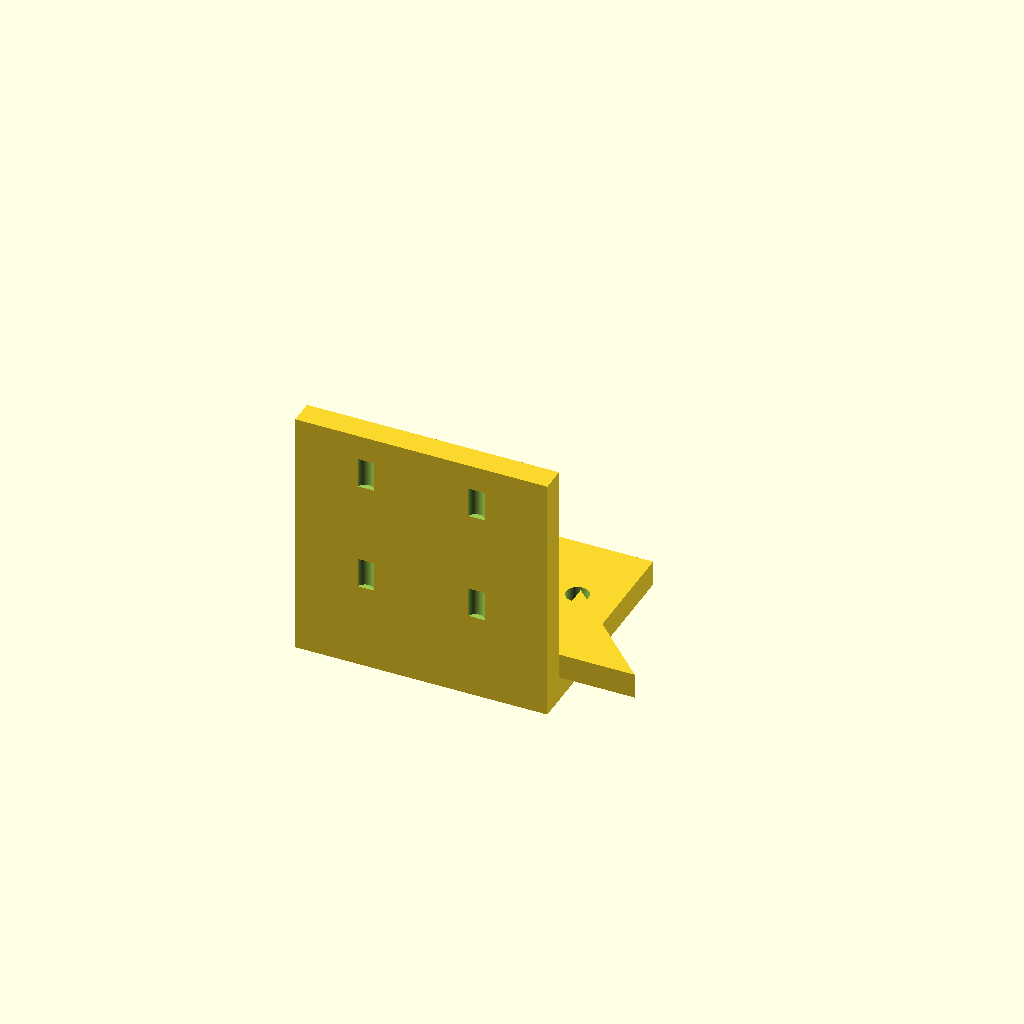
Cell 1: the model at its default parameters.
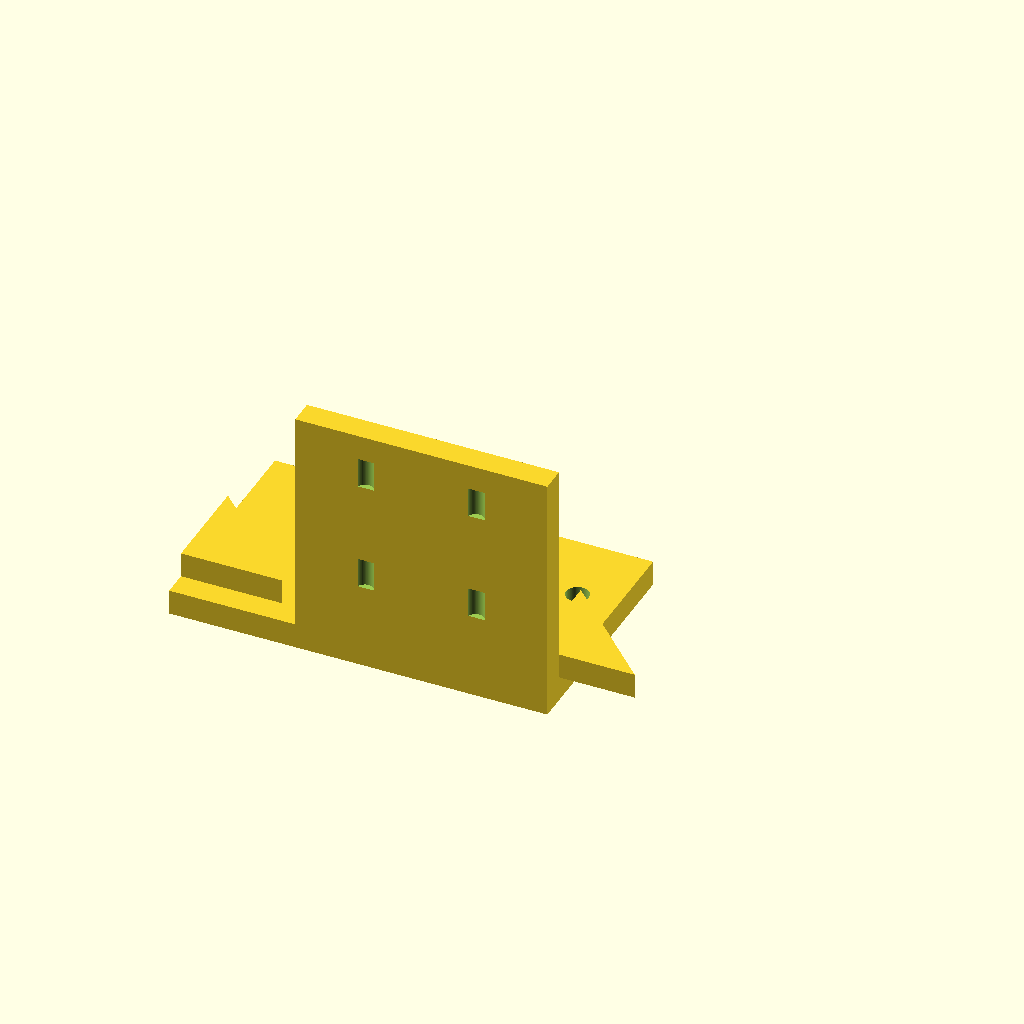
Cell 2: base_x0 = -50 (everything else at default).
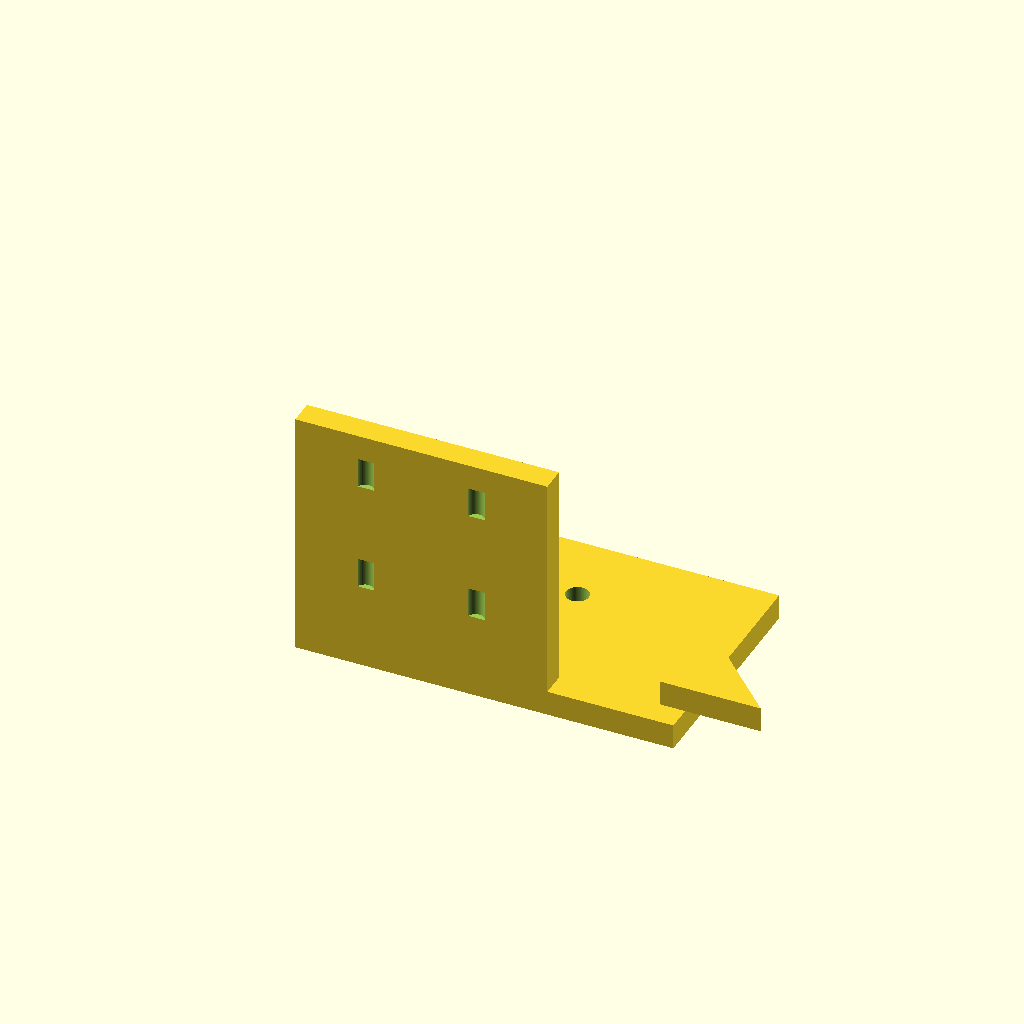
Cell 3 — base_x1 set to 50, the other parameters unchanged.
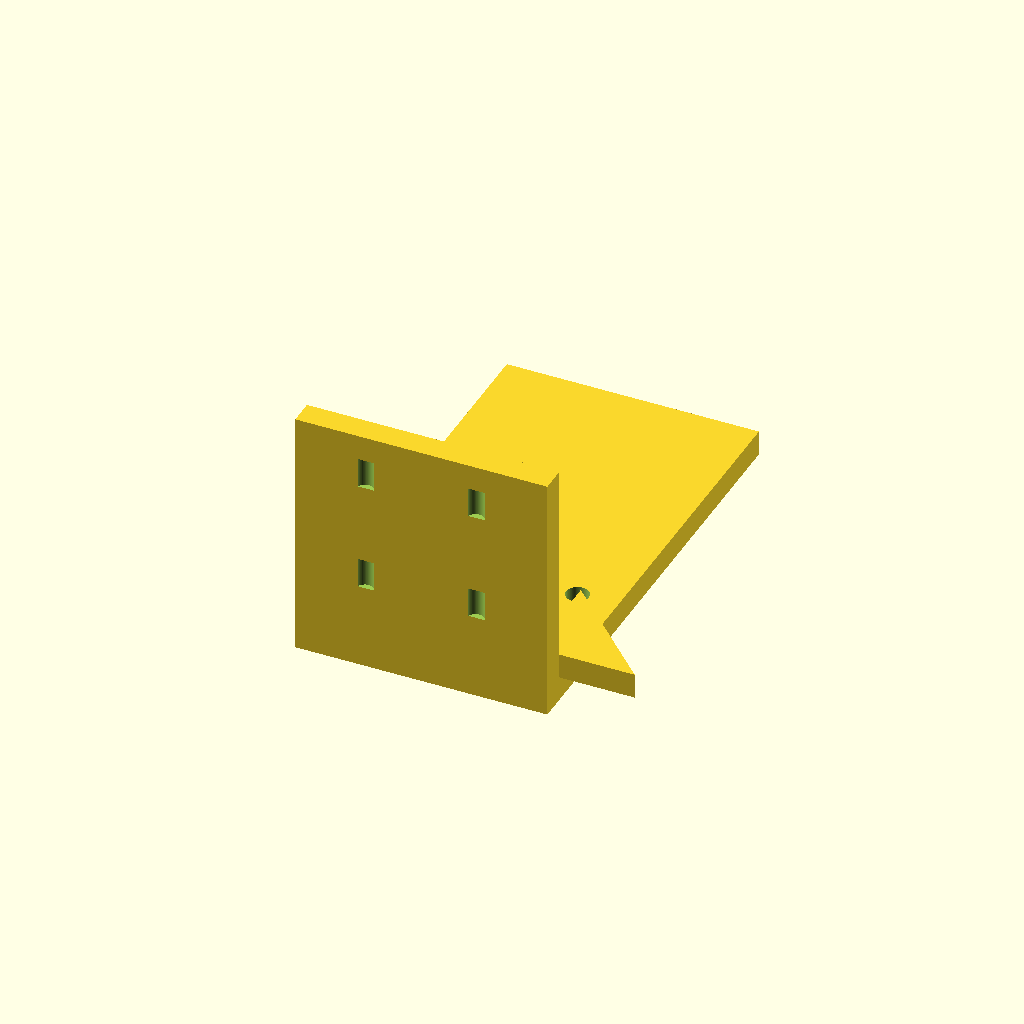
Cell 4: the same model with base_y1 = 90.
One fixed orthographic camera (rotation 55°, 0°, 25°; colour scheme Cornfield) for every cell.
Source of the model, bench/results/gpu-v7-g6/code/scadcoder-v7/nema17_motor_bracket_s5_a0.scad:
// L-shaped mounting bracket for NEMA 17 stepper motor (syringe pump)
// Print orientation: base plate on bed, vertical motor plate builds up +Z

// ---------- Base plate ----------
base_x0 = -25;      // base plate x start
base_x1 = 25;       // base plate x end
base_y0 = 0;        // base plate y start
base_y1 = 45;       // base plate y end
base_z0 = 0;        // base plate z start
base_z1 = 5;        // base plate z end
base_hole_count = 2;// number of M4 through-holes in base
base_hole_d = 4.5;  // M4 hole diameter
base_hole_x = [-17, 17]; // hole x positions
base_hole_y = 30;   // hole y position

// ---------- Vertical motor plate ----------
motor_x0 = -25;     // motor plate x start
motor_x1 = 25;      // motor plate x end
motor_y0 = 0;       // motor plate y start
motor_y1 = 5;       // motor plate y end
motor_z0 = 0;       // motor plate z start
motor_z1 = 50;      // motor plate z end
motor_boss_d = 23;  // motor centring boss hole diameter
motor_boss_x = 0;   // boss hole x centre
motor_boss_z = 28;  // boss hole z centre
motor_screw_count = 4; // M3 screw holes around boss
motor_screw_d = 3.4; // M3 hole diameter
motor_screw_pitch = 31; // square pattern side
motor_screw_start_angle = 45; // first hole at this angle (deg)

// ---------- Gussets ----------
gusset_t = 5;       // gusset thickness (along X)
gusset_leg = 20;    // right triangle legs along +Y and +Z
gusset_y0 = 5;      // right-angle corner y
gusset_z0 = 5;      // right-angle corner z

// ---------- Misc ----------
eps = 0.5;          // cutter overshoot past faces
$fn = 96;           // curve resolution

// ---------- Model ----------
union() {
    // Base plate with through-holes
    difference() {
        translate([base_x0, base_y0, base_z0])
            cube([base_x1 - base_x0, base_y1 - base_y0, base_z1 - base_z0]);
        for (i = [0 : base_hole_count - 1])
            translate([base_hole_x[i], base_hole_y, base_z0 - eps])
                cylinder(d = base_hole_d, h = base_z1 - base_z0 + 2 * eps);
    }

    // Vertical motor plate with boss hole and M3 screw holes
    difference() {
        translate([motor_x0, motor_y0, motor_z0])
            cube([motor_x1 - motor_x0, motor_y1 - motor_y0, motor_z1 - motor_z0]);
        // Boss hole along Y
        translate([motor_boss_x, motor_y0 - eps, motor_boss_z])
            rotate([90, 0, 0])
                cylinder(d = motor_boss_d, h = motor_y1 - motor_y0 + 2 * eps);
        // M3 screw holes on square pattern
        for (j = [0 : motor_screw_count - 1]) {
            a = motor_screw_start_angle + j * 90;
            translate([motor_boss_x + (motor_screw_pitch / 2) * cos(a),
                       motor_y0 - eps,
                       motor_boss_z + (motor_screw_pitch / 2) * sin(a)])
                cylinder(d = motor_screw_d, h = motor_y1 - motor_y0 + 2 * eps);
        }
    }

    // Gussets flush with left and right edges
    for (sx = [-1, 1]) {
        x0 = sx < 0 ? base_x0 : base_x1 - gusset_t;
        x1 = x0 + gusset_t;
        translate([x0, gusset_y0, gusset_z0])
            linear_extrude(x1 - x0)
                polygon([[0, 0], [gusset_leg, 0], [0, gusset_leg]]);
    }
}
Customizer parameters (derived from the source; name, type, default, range or options):
base_x0: number, default -25
base_x1: number, default 25
base_y0: number, default 0
base_y1: number, default 45
base_z0: number, default 0
base_z1: number, default 5
base_hole_count: number, default 2
base_hole_d: number, default 4.5
base_hole_x: vector, default [-17, 17]
base_hole_y: number, default 30
motor_x0: number, default -25
motor_x1: number, default 25
motor_y0: number, default 0
motor_y1: number, default 5
motor_z0: number, default 0
motor_z1: number, default 50
motor_boss_d: number, default 23
motor_boss_x: number, default 0
motor_boss_z: number, default 28
motor_screw_count: number, default 4
motor_screw_d: number, default 3.4
motor_screw_pitch: number, default 31
motor_screw_start_angle: number, default 45
gusset_t: number, default 5
gusset_leg: number, default 20
gusset_y0: number, default 5
gusset_z0: number, default 5
eps: number, default 0.5
